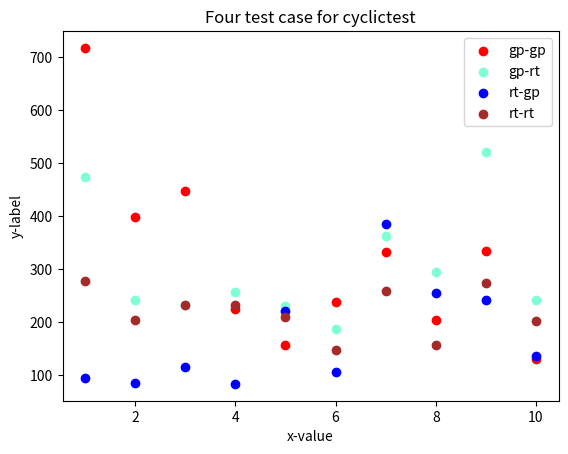

Python code for this plot:
import numpy as np
import matplotlib.pyplot as plt

gp_gp = [717,399,448,226,158,238,333,205,334,131]
gp_rt = [474,242,232,258,231,187,363,294,521,242]
rt_gp = [95,86,115,84,222,107,385,256,243,136]
rt_rt = [277,205,232,232,211,148,259,158,275,202]


xlabel = list(range(1,11))

plt.title("Four test case for cyclictest")
plt.xlabel("x-value")
plt.ylabel("y-label")


plt.scatter(xlabel, gp_gp, label="gp-gp",c="red",marker="o")
plt.scatter(xlabel, gp_rt, label="gp-rt",c="aquamarine",marker="o")
plt.scatter(xlabel, rt_gp, label="rt-gp",c="blue",marker="o")
plt.scatter(xlabel, rt_rt, label="rt-rt",c="brown",marker="o")

plt.legend()
plt.show()
